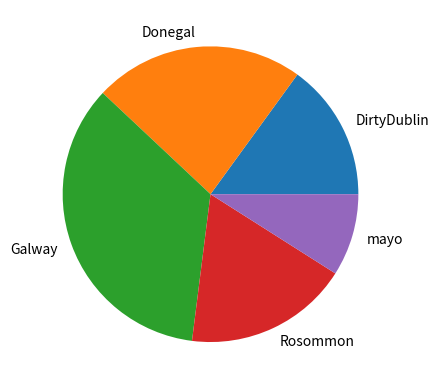

The script that saved this image:
# Demonstrate making a pie plot of the unique occurences of values in an array .
# I am demonstrating more than just how to do pie plots in this.
# Author: Andrew Beatty

import numpy as np
import matplotlib.pyplot as plt

# make the array of occurences
possibleCounties = ['mayo', 'Galway', 'Rosommon', 'DirtyDublin','Donegal']
# pick 100 randomly from possible counties with the frequence set in p
counties = np.random.choice(possibleCounties , p=[0.1, 0.3, 0.2, 0.12, 0.28 ], size=(100))

# right now we need the number of occurences of each county
# this returns a tuple of the unique values and how many times they appear
unique, counts = np.unique(counties, return_counts=True)
# we can now put this into a pie plot
plt.pie(counts, labels= unique)

plt.show()
